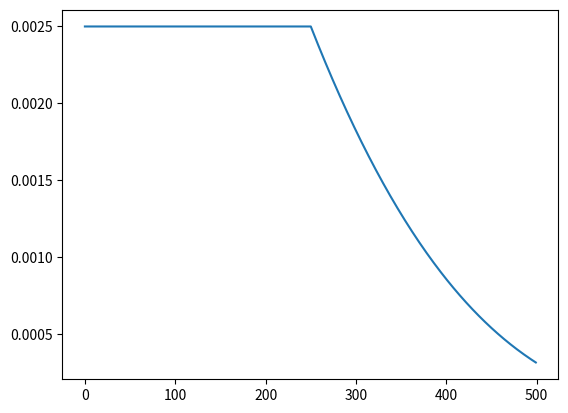

Python code for this plot:
from typing import Callable

class LR_Scheduler:

    def __init__(self, initial_learning_rate : float):
        self.initial_value = initial_learning_rate

    def get_scheduler(self) -> Callable[[float], float]:
        raise NotImplementedError("Must override get_scheduler()")
    

class NoScheduler(LR_Scheduler):

    def __init__(self, initial_value):
        super().__init__(initial_value)

    def get_scheduler(self) -> Callable[[float], float]:
        """No Scheduling"""
        def schedule(progress_remaining: float) -> float:
            """:return: current learning rate"""
            return self.initial_value

        return schedule

class LinearScheduler(LR_Scheduler):

    def __init__(self, initial_value):
        super().__init__(initial_value)

    
    def get_scheduler(self) -> Callable[[float], float]:
        """
        :return: schedule that computes
        current learning rate depending on remaining progress
        """
        def schedule(progress_remaining: float) -> float:
            """
            Progress will decrease from 1 (beginning) to 0.

            :param progress_remaining:
            :return: current learning rate
            """
            return progress_remaining * self.initial_value

        return schedule
    


class ExponentialScheduler(LR_Scheduler):
    def __init__(self, initial_value: float= 2.5e-4, k: float = 3.0):
        """
        Exponential learning rate schedule.
        :param initial_value: Initial learning rate.
        :param k:  Exponential factor (higher = sharper decay near end).
        """
        super().__init__(initial_value)
        self.k = k

    def get_scheduler(self) -> Callable[[float], float]:
        """
        Exponential learning rate schedule.
        :return: schedule that computes
        current learning rate depending on remaining progress
        """
        def schedule(progress_remaining: float) -> float:
            """
            Progress will decrease from 1 (beginning) to 0.

            The learning rate is scaled by progress_remaining raised to power k:
            - At start (progress = 1.0): lr = initial_value
            - At end (progress = 0.0): lr = 0

            :param progress_remaining: Remaining training progress (from 1 to 0)
            :return: current learning rate
            """
            return self.initial_value * (progress_remaining ** self.k)

        return schedule
    
class DropoffScheduler(LR_Scheduler):
    def __init__(self, initial_learning_rate = 2.5e-4, scheduling_beginn : float = 0.5, scheduling_type : str = "linear", propagate_progress : bool = False):
        """
        Combines linear or exponential scheduling with waiting period form [0, scheduling_beginn], durining which no scheduling happens.
        :param initial_learning_rate initial learning rate
        :param scheduling_beginn : progress-percentage at which scheduling starts
        :param scheduling_type : type of scheduling that starts at that percentage
        :param propagate_progress : If True, propagates the progress already done from [0, scheduling_beginn] to the selected schedular. If not, it suggests the scheduler, that the
        progress is at 0, although it is at scheduling_beginn (This means there is no sharp dropoff after initial phase)
        """
        super().__init__(initial_learning_rate)
        self.scheduling_beginn = scheduling_beginn
        self.scheduler : Callable = None
        if scheduling_type == "linear":
            self.scheduler = LinearScheduler(initial_learning_rate).get_scheduler()
        elif scheduling_type == "exponential":
            self.scheduler = ExponentialScheduler(initial_learning_rate).get_scheduler()
        else:
            raise ValueError(f"Scheduling-type '{scheduling_type}' not kown.")
        self.propagate_progress = propagate_progress
        

    def get_scheduler(self) -> Callable[[float], float]:
        """Returns a scheduler that does not change learning rate as long as n_steps < total_steps * scheduling_begin. Afterwards, it employs a 
        scheduler of selected type."""

        def schedule(progress_remaining : float) -> float:
            if progress_remaining < self.scheduling_beginn:
                return self.initial_value
            else:
                progress_remaining = progress_remaining if self.propagate_progress else progress_remaining - self.scheduling_beginn
                return self.scheduler(1 - progress_remaining)
            
        return schedule

    

if __name__ ==  "__main__":
    from matplotlib import pyplot as plt
    
    lr = DropoffScheduler(2.5*10e-4, 0.5, "exponential")
    f = lr.get_scheduler()
    r = []
    total_steps = 500
    for i in range(total_steps):
        r.append(f(i / total_steps))
    
    plt.plot([i for i in range(total_steps)], r)
    plt.show()
